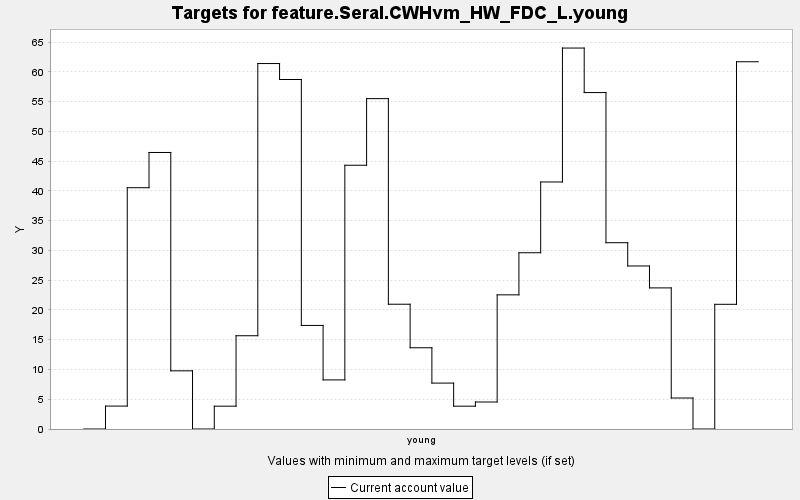

Values plotted in this chart, from the file beside it:
TARGET, PERIOD, YEAR, PERIODWIDTH, MINIMUM, MAXIMUM, MINWEIGHT, MAXWEIGHT, CURRENT, SUMMARY
feature.Seral.CWHvm_HW_FDC_L.young, 0, 0, 10.0, 0.0, 10000, 1.0, 1.0, 0.0, 0.0
feature.Seral.CWHvm_HW_FDC_L.young, 1, 10, 10.0, 0.0, 10000, 1.0, 1.0, 3.851, 0.0
feature.Seral.CWHvm_HW_FDC_L.young, 2, 20, 10.0, 0.0, 10000, 1.0, 1.0, 40.53, 0.0
feature.Seral.CWHvm_HW_FDC_L.young, 3, 30, 10.0, 0.0, 10000, 1.0, 1.0, 46.46, 0.0
feature.Seral.CWHvm_HW_FDC_L.young, 4, 40, 10.0, 0.0, 10000, 1.0, 1.0, 9.771, 0.0
feature.Seral.CWHvm_HW_FDC_L.young, 5, 50, 10.0, 0.0, 10000, 1.0, 1.0, 0.0, 0.0
feature.Seral.CWHvm_HW_FDC_L.young, 6, 60, 10.0, 0.0, 10000, 1.0, 1.0, 3.836, 0.0
feature.Seral.CWHvm_HW_FDC_L.young, 7, 70, 10.0, 0.0, 10000, 1.0, 1.0, 15.67, 0.0
feature.Seral.CWHvm_HW_FDC_L.young, 8, 80, 10.0, 0.0, 10000, 1.0, 1.0, 61.4, 0.0
feature.Seral.CWHvm_HW_FDC_L.young, 9, 90, 10.0, 0.0, 10000, 1.0, 1.0, 58.72, 0.0
feature.Seral.CWHvm_HW_FDC_L.young, 10, 100, 10.0, 0.0, 10000, 1.0, 1.0, 17.4, 0.0
feature.Seral.CWHvm_HW_FDC_L.young, 11, 110, 10.0, 0.0, 10000, 1.0, 1.0, 8.248, 0.0
feature.Seral.CWHvm_HW_FDC_L.young, 12, 120, 10.0, 0.0, 10000, 1.0, 1.0, 44.31, 0.0
feature.Seral.CWHvm_HW_FDC_L.young, 13, 130, 10.0, 0.0, 10000, 1.0, 1.0, 55.5, 0.0
feature.Seral.CWHvm_HW_FDC_L.young, 14, 140, 10.0, 0.0, 10000, 1.0, 1.0, 20.96, 0.0
feature.Seral.CWHvm_HW_FDC_L.young, 15, 150, 10.0, 0.0, 10000, 1.0, 1.0, 13.65, 0.0
feature.Seral.CWHvm_HW_FDC_L.young, 16, 160, 10.0, 0.0, 10000, 1.0, 1.0, 7.714, 0.0
feature.Seral.CWHvm_HW_FDC_L.young, 17, 170, 10.0, 0.0, 10000, 1.0, 1.0, 3.836, 0.0
feature.Seral.CWHvm_HW_FDC_L.young, 18, 180, 10.0, 0.0, 10000, 1.0, 1.0, 4.537, 0.0
feature.Seral.CWHvm_HW_FDC_L.young, 19, 190, 10.0, 0.0, 10000, 1.0, 1.0, 22.54, 0.0
feature.Seral.CWHvm_HW_FDC_L.young, 20, 200, 10.0, 0.0, 10000, 1.0, 1.0, 29.61, 0.0
feature.Seral.CWHvm_HW_FDC_L.young, 21, 210, 10.0, 0.0, 10000, 1.0, 1.0, 41.5, 0.0
feature.Seral.CWHvm_HW_FDC_L.young, 22, 220, 10.0, 0.0, 10000, 1.0, 1.0, 64, 0.0
feature.Seral.CWHvm_HW_FDC_L.young, 23, 230, 10.0, 0.0, 10000, 1.0, 1.0, 56.52, 0.0
feature.Seral.CWHvm_HW_FDC_L.young, 24, 240, 10.0, 0.0, 10000, 1.0, 1.0, 31.3, 0.0
feature.Seral.CWHvm_HW_FDC_L.young, 25, 250, 10.0, 0.0, 10000, 1.0, 1.0, 27.39, 0.0
feature.Seral.CWHvm_HW_FDC_L.young, 26, 260, 10.0, 0.0, 10000, 1.0, 1.0, 23.71, 0.0
feature.Seral.CWHvm_HW_FDC_L.young, 27, 270, 10.0, 0.0, 10000, 1.0, 1.0, 5.205, 0.0
feature.Seral.CWHvm_HW_FDC_L.young, 28, 280, 10.0, 0.0, 10000, 1.0, 1.0, 0.0, 0.0
feature.Seral.CWHvm_HW_FDC_L.young, 29, 290, 10.0, 0.0, 10000, 1.0, 1.0, 20.95, 0.0
feature.Seral.CWHvm_HW_FDC_L.young, 30, 300, 10.0, 0.0, 10000, 1.0, 1.0, 61.7, 0.0
